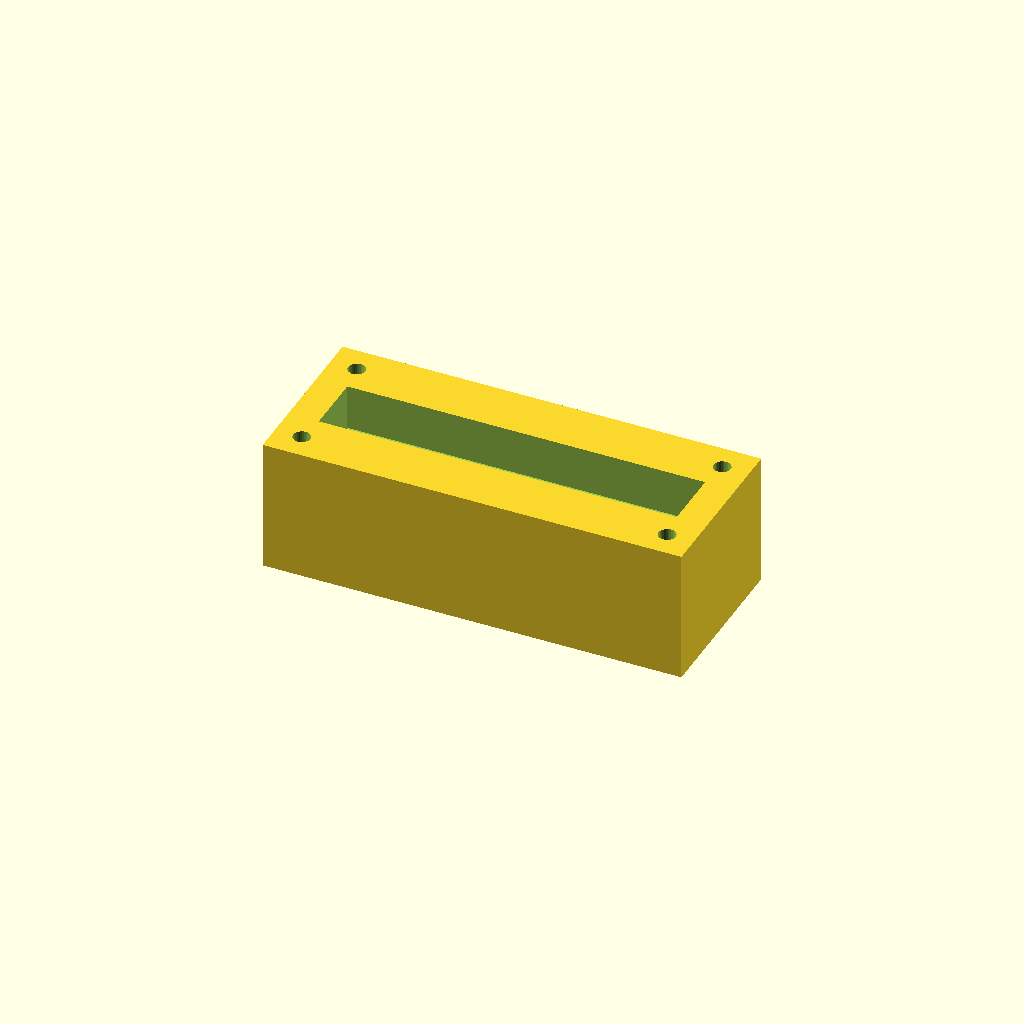
Cell 1: the model at its default parameters.
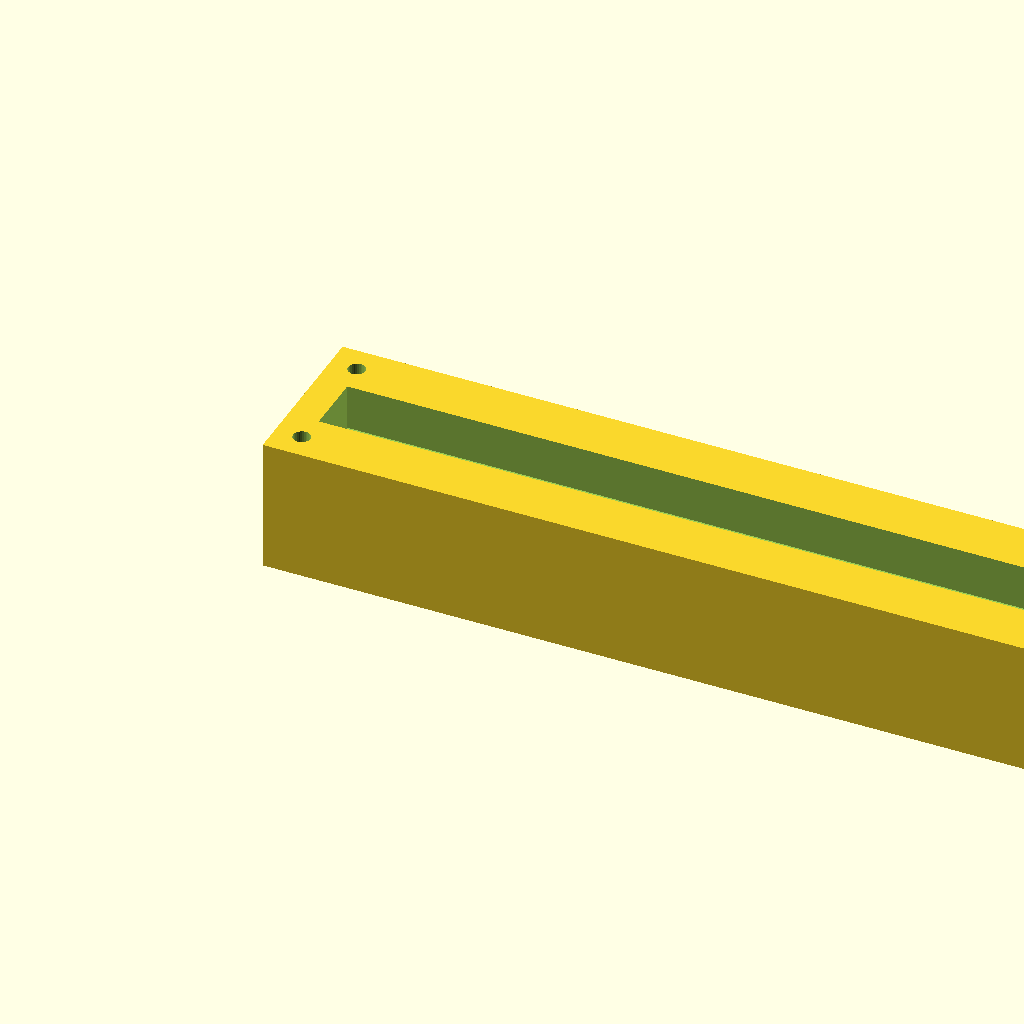
Cell 2 — block_l set to 220, the other parameters unchanged.
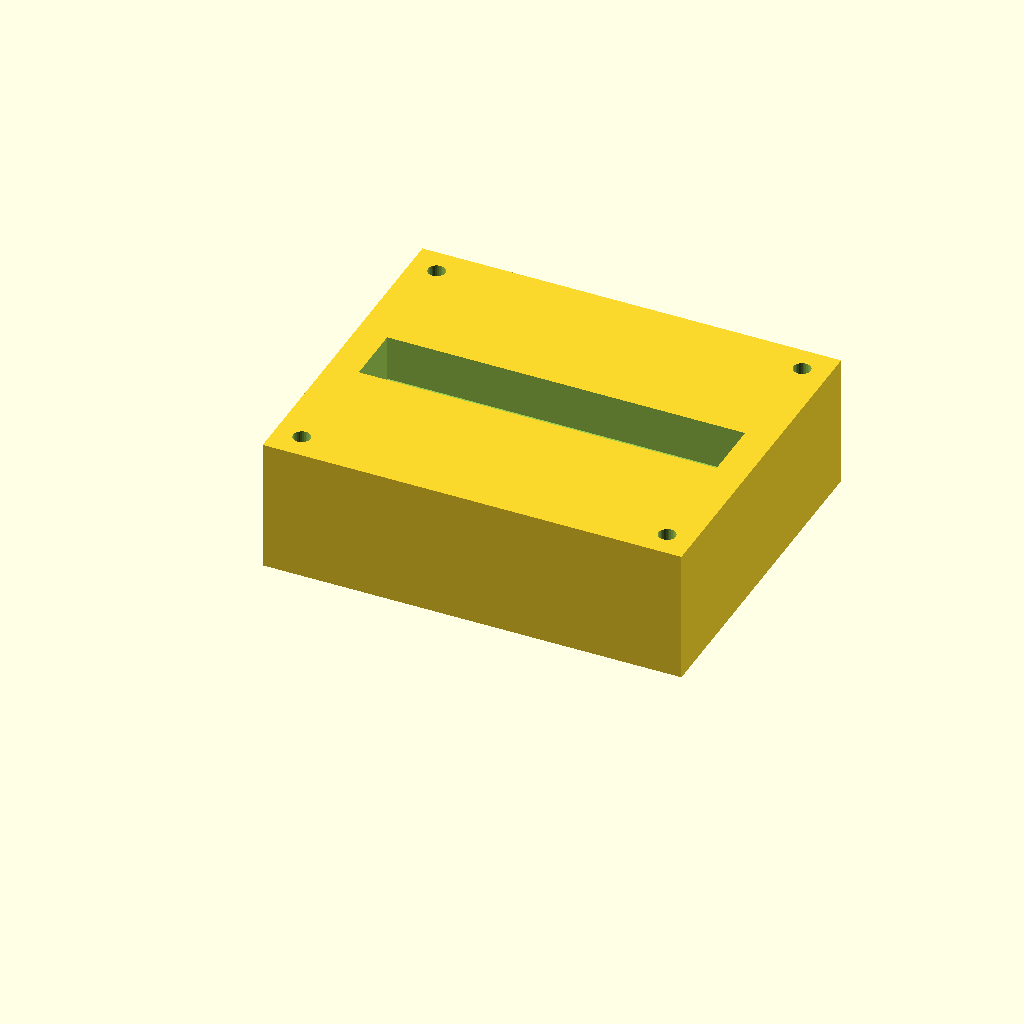
Cell 3 — block_w set to 90, the other parameters unchanged.
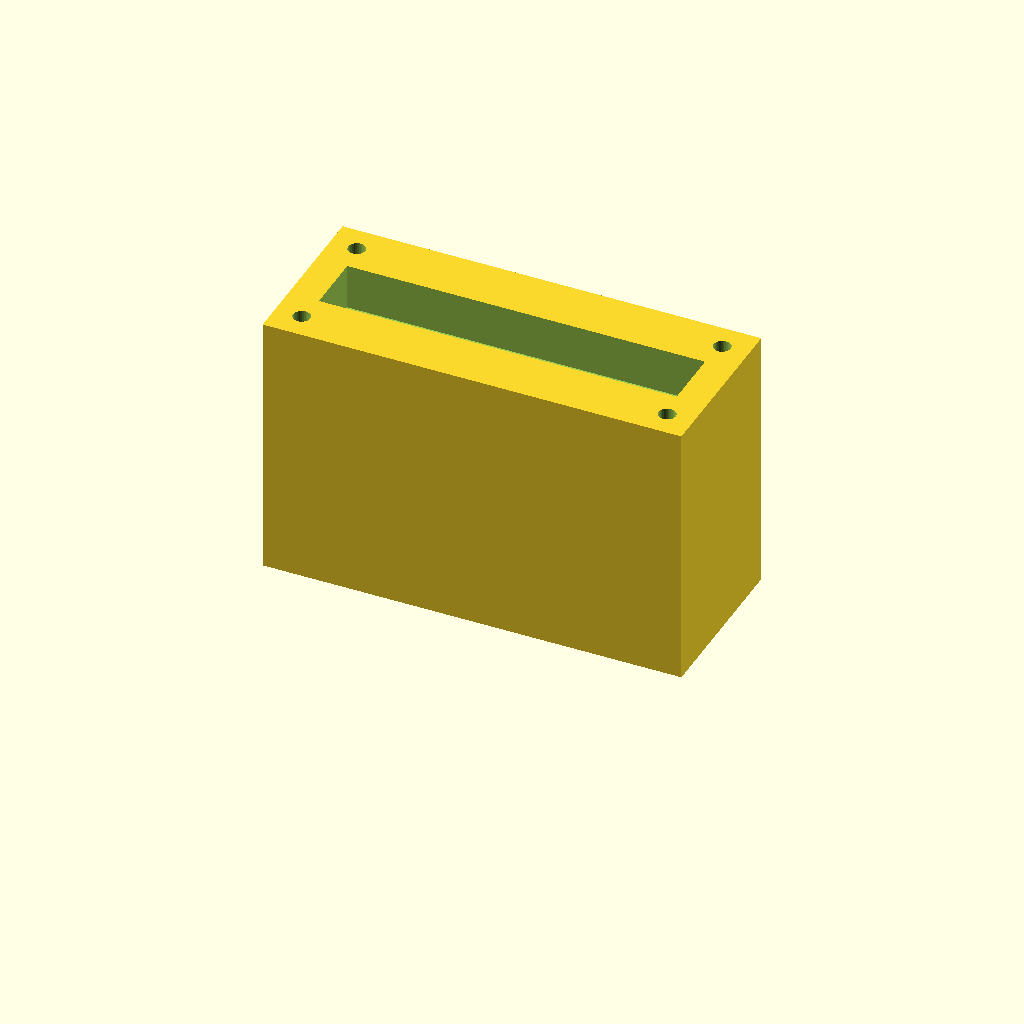
Cell 4: block_h = 70 (everything else at default).
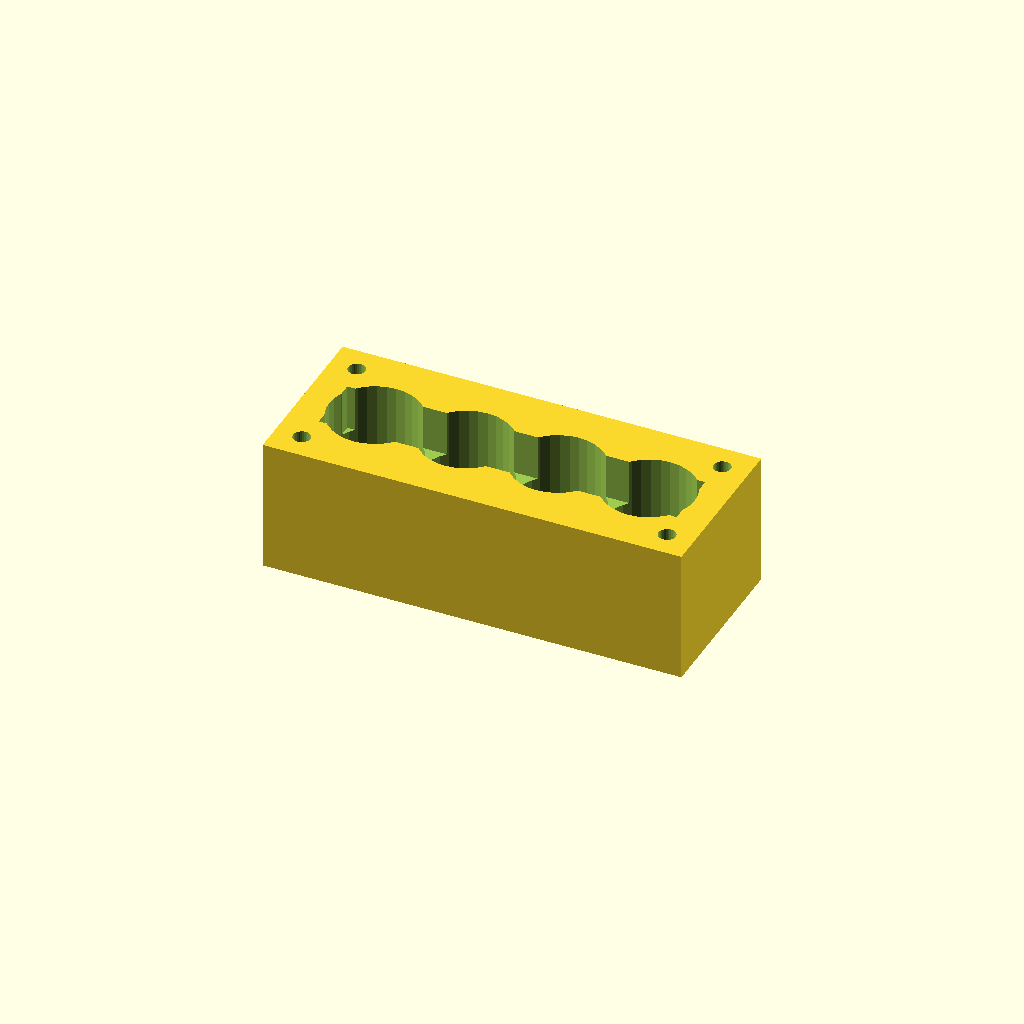
Cell 5: port_d = 24 (everything else at default).
All cells are drawn from one camera (rotation 55°, 0°, 25°, orthographic, colour scheme Cornfield), so only the parameter changes between them.
Source of the model, optional_data/data/solid2/manifoldblock/part_0013.scad:
$fn = 32;

// ----------------------------------------------------------------------
// Manifold block: gallery_top manifold
// ----------------------------------------------------------------------

// --- parameters (mm) ---
block_l = 110;            // block length, X
block_w = 45;             // block width, Y
block_h = 35;             // block height, Z
port_d = 12;              // port bore diameter
port_pitch = 24;          // port pitch along X
gallery_d = 16;           // top gallery width, Y
gallery_depth = 12;       // gallery pocket depth
wall_p = 8;               // gallery end wall thickness, X
mnt_d = 4.5;              // mounting hole diameter
mnt_in = 7;               // mounting hole inset from the edges

n_ports = 4;  // ports in the row
port_x0 = (block_l - (n_ports - 1) * port_pitch) / 2;  // first port X

difference() {
  cube([block_l, block_w, block_h]);
  for (i = [0 : n_ports - 1])
    translate([port_x0 + i * port_pitch, block_w / 2, -1])
      cylinder(h = block_h + 2, d = port_d);
  translate([wall_p, block_w / 2 - gallery_d / 2, block_h - gallery_depth])
    cube([block_l - 2 * wall_p, gallery_d, gallery_depth + 1]);
  for (cx = [mnt_in, block_l - mnt_in])
    for (cy = [mnt_in, block_w - mnt_in])
      translate([cx, cy, -1]) cylinder(h = block_h + 2, d = mnt_d);
}
Parameter table extracted from the source (name, type, default, range or options):
block_l: number, default 110
block_w: number, default 45
block_h: number, default 35
port_d: number, default 12
port_pitch: number, default 24
gallery_d: number, default 16
gallery_depth: number, default 12
wall_p: number, default 8
mnt_d: number, default 4.5
mnt_in: number, default 7
n_ports: number, default 4
